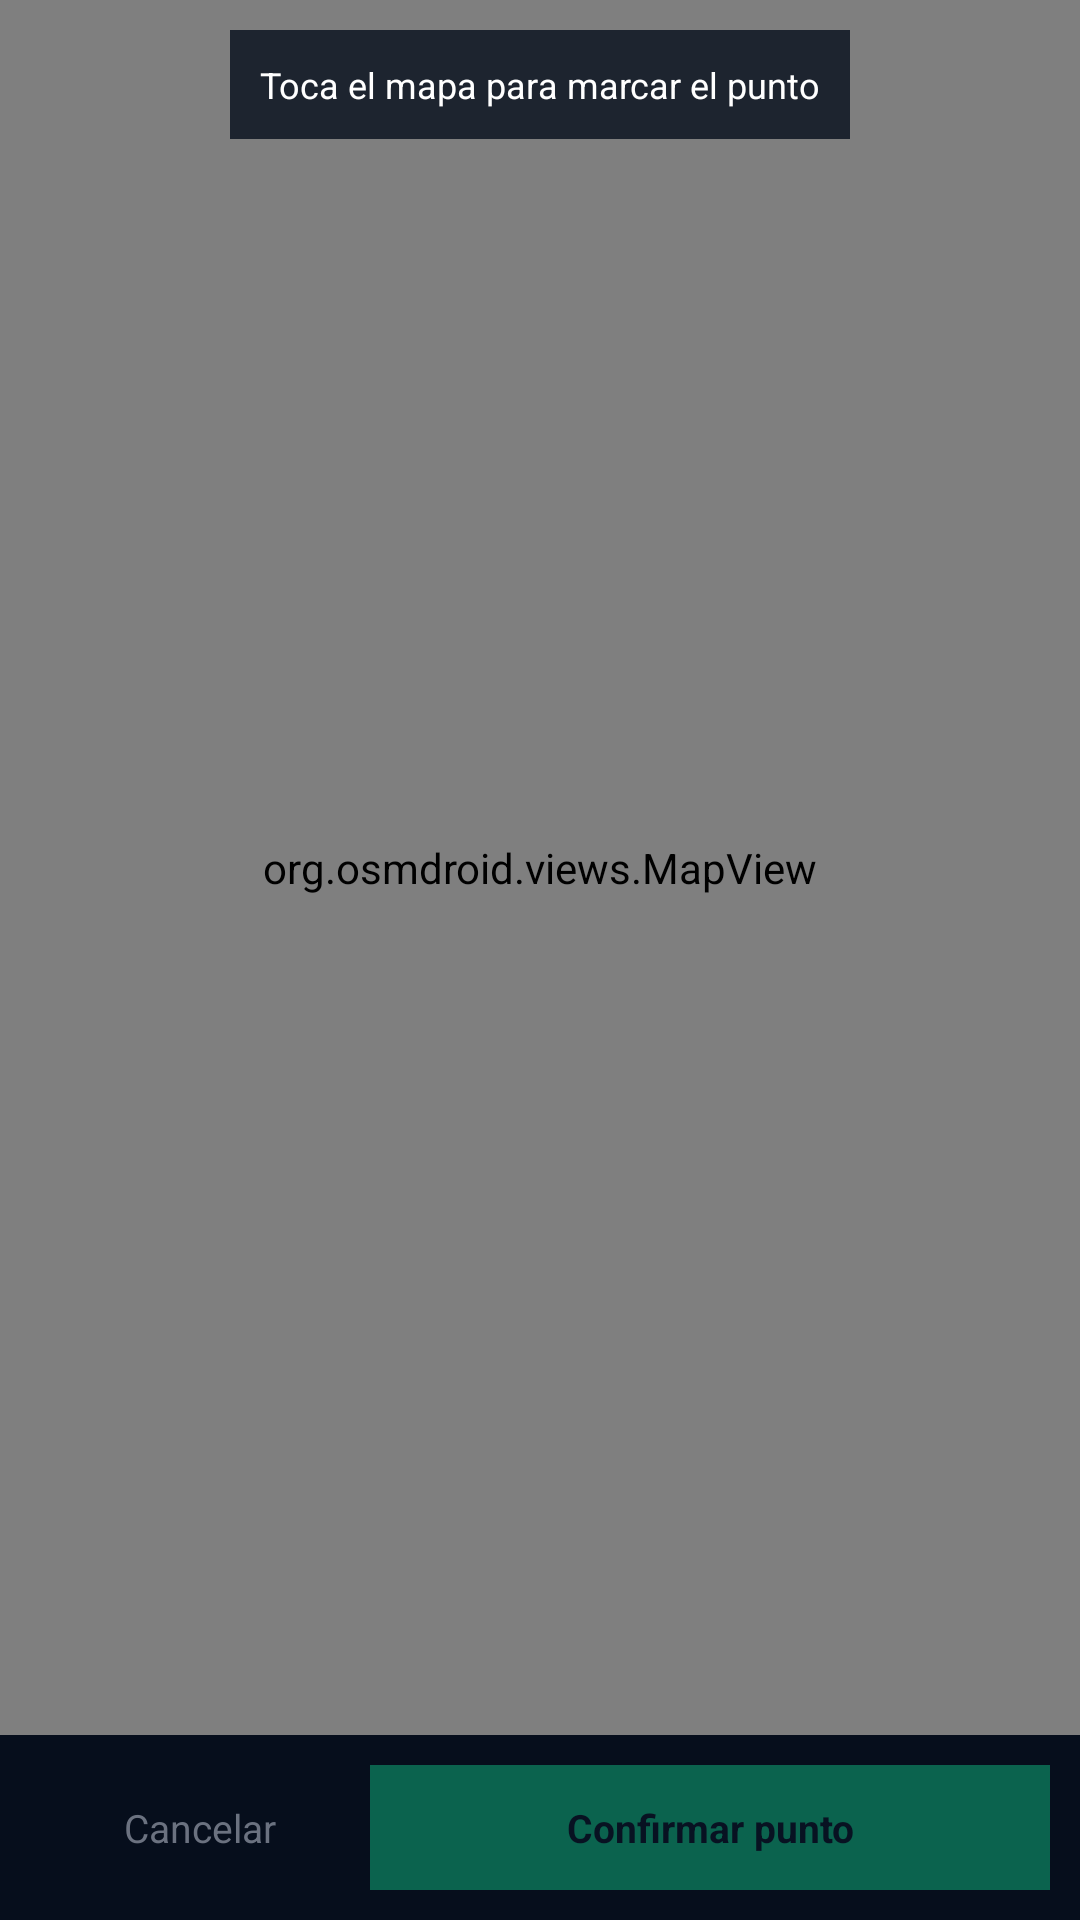

Here is an Android app screen rendered from its layout file. Give the layout XML and the strings, colors and styles it references.
<!-- AndroidManifest.xml: application theme Theme.SechuraNavigator -->
<!-- res/layout/activity_map_picker.xml -->
<?xml version="1.0" encoding="utf-8"?>
<androidx.constraintlayout.widget.ConstraintLayout
    xmlns:android="http://schemas.android.com/apk/res/android"
    xmlns:app="http://schemas.android.com/apk/res-auto"
    android:layout_width="match_parent"
    android:layout_height="match_parent"
    android:background="#0A1628">

    
    <org.osmdroid.views.MapView
        android:id="@+id/pickerMapView"
        android:layout_width="0dp"
        android:layout_height="0dp"
        app:layout_constraintTop_toTopOf="parent"
        app:layout_constraintBottom_toTopOf="@id/bottomBar"
        app:layout_constraintStart_toStartOf="parent"
        app:layout_constraintEnd_toEndOf="parent" />

    
    <TextView
        android:id="@+id/tvInstruction"
        android:layout_width="wrap_content"
        android:layout_height="wrap_content"
        android:text="Toca el mapa para marcar el punto"
        android:textColor="#FFFFFF"
        android:textSize="12sp"
        android:background="#CC060E1C"
        android:padding="10dp"
        app:layout_constraintTop_toTopOf="parent"
        app:layout_constraintStart_toStartOf="parent"
        app:layout_constraintEnd_toEndOf="parent"
        android:layout_margin="10dp" />

    
    <TextView
        android:id="@+id/tvPickedCoords"
        android:layout_width="wrap_content"
        android:layout_height="wrap_content"
        android:text=""
        android:textColor="#F59E0B"
        android:textSize="11sp"
        android:textStyle="bold"
        android:background="#CC060E1C"
        android:padding="8dp"
        android:visibility="gone"
        app:layout_constraintBottom_toTopOf="@id/bottomBar"
        app:layout_constraintStart_toStartOf="parent"
        app:layout_constraintEnd_toEndOf="parent"
        android:layout_marginBottom="6dp" />

    
    <LinearLayout
        android:id="@+id/bottomBar"
        android:layout_width="0dp"
        android:layout_height="wrap_content"
        android:orientation="horizontal"
        android:background="#060E1C"
        android:padding="10dp"
        app:layout_constraintBottom_toBottomOf="parent"
        app:layout_constraintStart_toStartOf="parent"
        app:layout_constraintEnd_toEndOf="parent">

        <TextView
            android:id="@+id/btnCancelPicker"
            android:layout_width="0dp"
            android:layout_height="wrap_content"
            android:layout_weight="1"
            android:text="Cancelar"
            android:textColor="#6B7280"
            android:textSize="13sp"
            android:gravity="center"
            android:padding="12dp"
            android:clickable="true"
            android:focusable="true" />

        <TextView
            android:id="@+id/btnConfirmPicker"
            android:layout_width="0dp"
            android:layout_height="wrap_content"
            android:layout_weight="2"
            android:text="Confirmar punto"
            android:textColor="#0A1628"
            android:textSize="13sp"
            android:textStyle="bold"
            android:gravity="center"
            android:padding="12dp"
            android:background="#10B981"
            android:enabled="false"
            android:alpha="0.5"
            android:clickable="true"
            android:focusable="true" />

    </LinearLayout>

</androidx.constraintlayout.widget.ConstraintLayout>
<!-- resources referenced by this layout -->
<resources>
  <style name="Theme.SechuraNavigator" parent="Base.Theme.SechuraNavigator" />
  <style name="Base.Theme.SechuraNavigator" parent="Theme.Material3.DayNight.NoActionBar">
          
          
      </style>
</resources>
